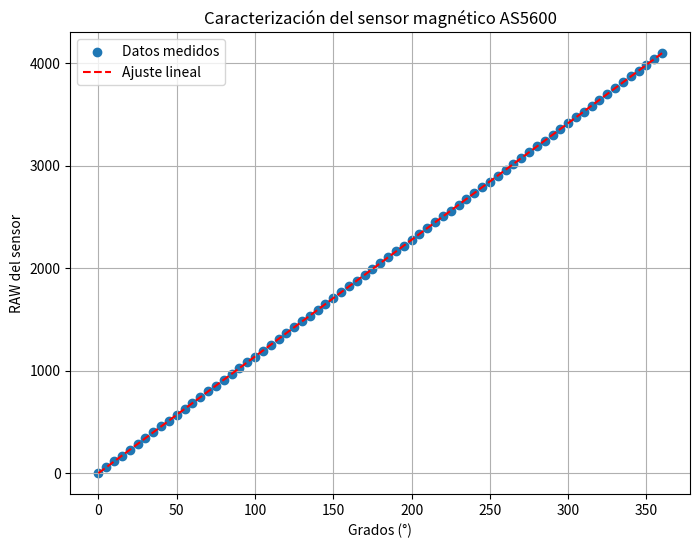

The script that saved this image:
import numpy as np
import matplotlib.pyplot as plt
plt.close('all')

grados = np.arange(0, 361, 5)

raw = np.array([
0,57,114,171,228,285,342,399,456,513,
569,626,683,740,797,854,911,968,1025,1081,
1138,1195,1252,1309,1366,1423,1480,1537,1594,1651,
1707,1764,1821,1878,1935,1992,2049,2106,2163,2220,
2276,2333,2390,2447,2504,2561,2618,2675,2732,2789,
2845,2902,2959,3016,3073,3130,3187,3244,3301,3358,
3414,3471,3528,3585,3642,3699,3756,3813,3870,3927,
3983,4040,4095
])

# -----------------------------
# Ajuste lineal (calibración)
# -----------------------------
coef = np.polyfit(grados, raw, 1)
modelo = np.poly1d(coef)

# -----------------------------
# Gráfica
# -----------------------------
plt.figure(figsize=(8,6))

plt.scatter(grados, raw, label="Datos medidos")
plt.plot(grados, modelo(grados), 'r', linestyle="--", label="Ajuste lineal")

plt.xlabel("Grados (°)")
plt.ylabel("RAW del sensor")
plt.title("Caracterización del sensor magnético AS5600")
plt.grid(True)
plt.legend()

plt.show()

# -----------------------------
# Ecuación de calibración
# -----------------------------
print("Ecuación de calibración:")
print(f"RAW = {coef[0]:.3f} * grados + {coef[1]:.3f}")
